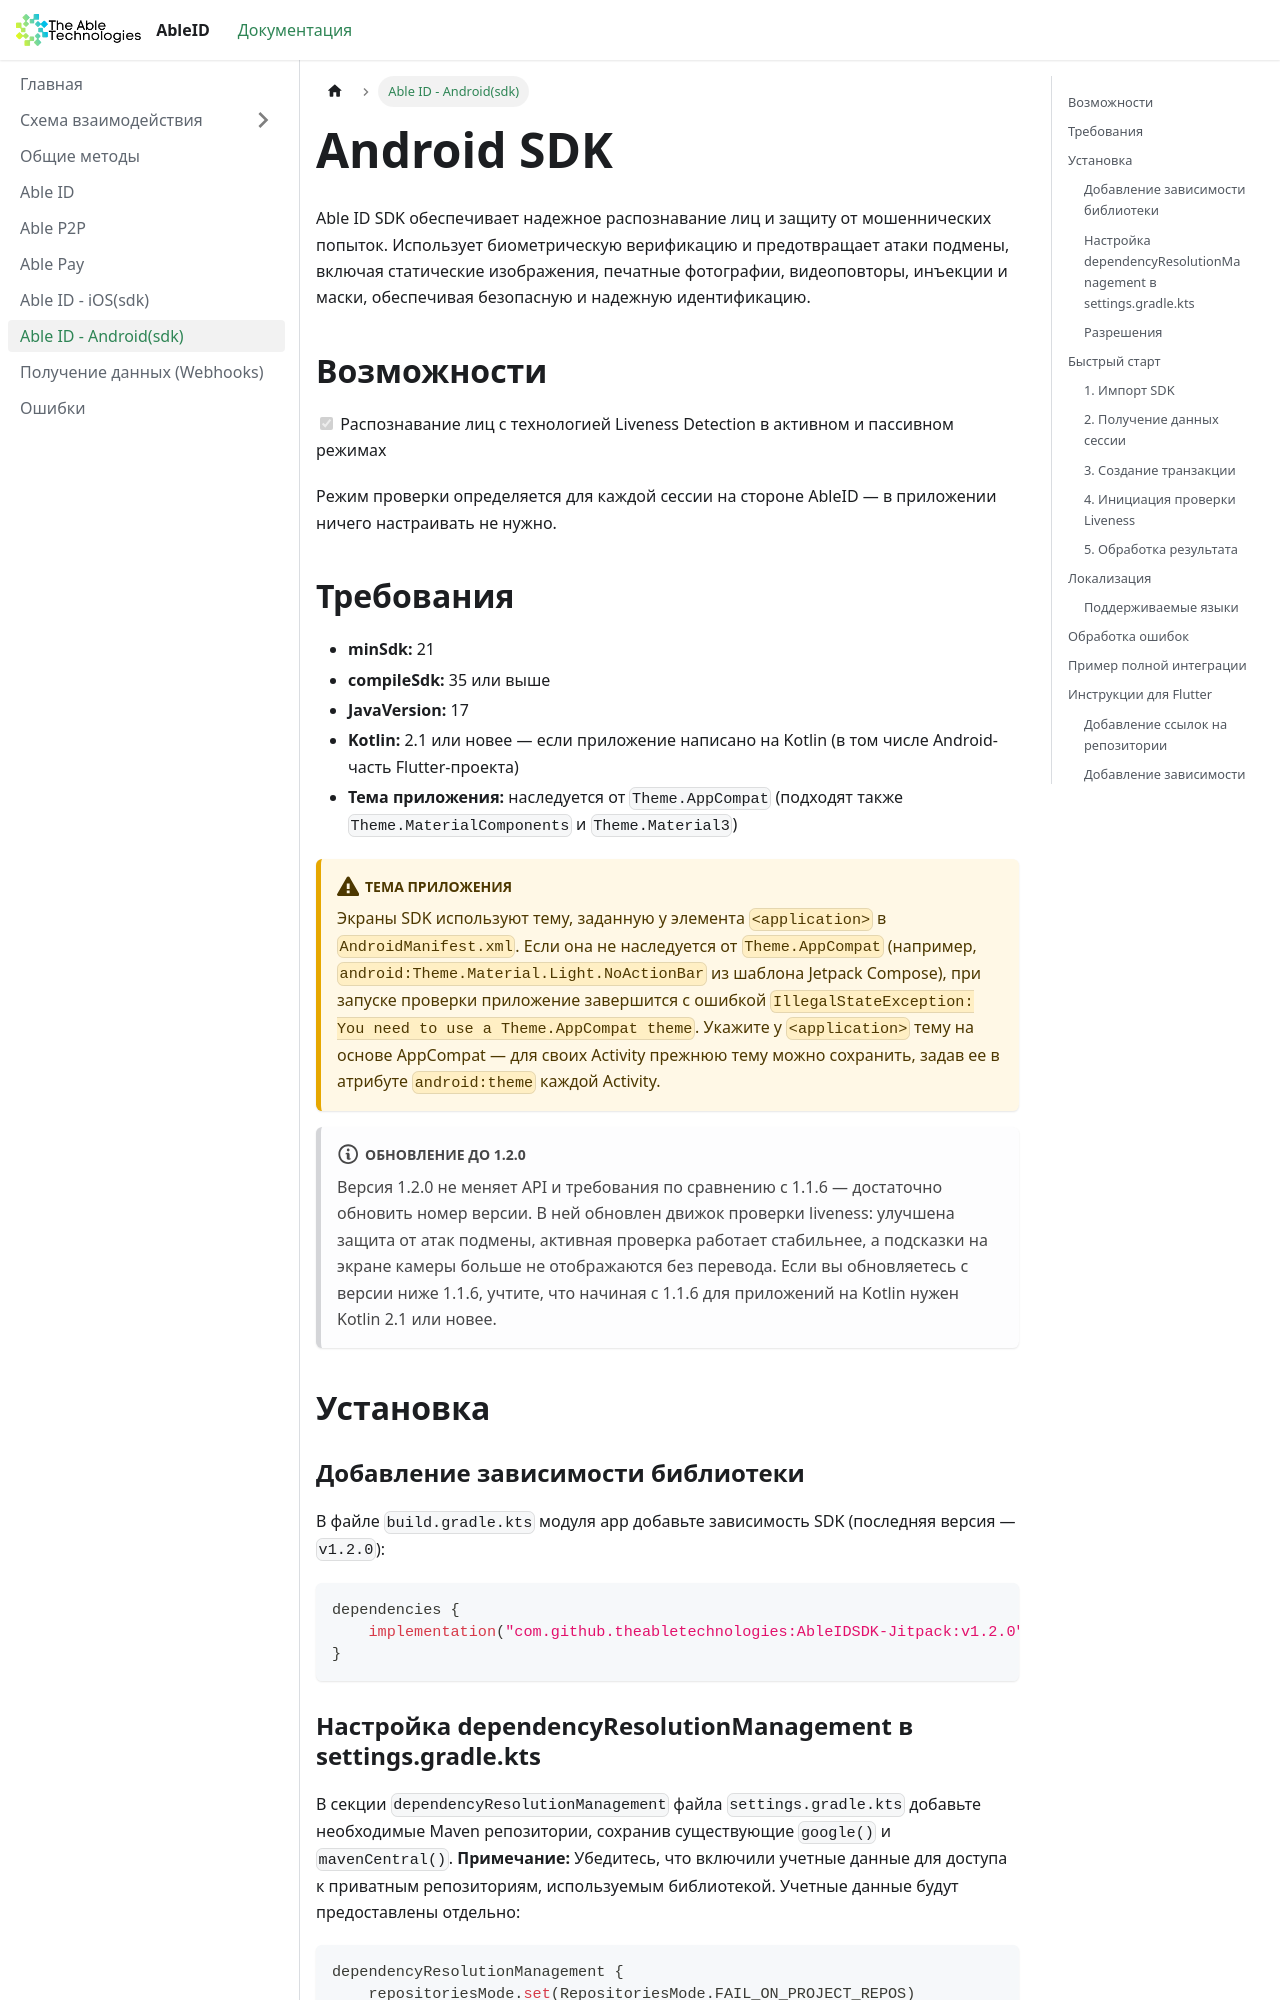

repository: theabletechnologies/ableid-docs · page: android-sdk.html · generator: docusaurus

---
id: android-sdk
title: Able ID - Android(sdk)
---

# Android SDK

Able ID SDK обеспечивает надежное распознавание лиц и защиту от мошеннических попыток. Использует биометрическую верификацию и предотвращает атаки подмены, включая статические изображения, печатные фотографии, видеоповторы, инъекции и маски, обеспечивая безопасную и надежную идентификацию.

## Возможности

- [x] Распознавание лиц с технологией Liveness Detection в активном и пассивном режимах

Режим проверки определяется для каждой сессии на стороне AbleID — в приложении ничего настраивать не нужно.

## Требования

- **minSdk:** 21
- **compileSdk:** 35 или выше
- **JavaVersion:** 17
- **Kotlin:** 2.1 или новее — если приложение написано на Kotlin (в том числе Android-часть Flutter-проекта)
- **Тема приложения:** наследуется от `Theme.AppCompat` (подходят также `Theme.MaterialComponents` и `Theme.Material3`)

:::caution Тема приложения

Экраны SDK используют тему, заданную у элемента `<application>` в `AndroidManifest.xml`. Если она не наследуется от `Theme.AppCompat` (например, `android:Theme.Material.Light.NoActionBar` из шаблона Jetpack Compose), при запуске проверки приложение завершится с ошибкой `IllegalStateException: You need to use a Theme.AppCompat theme`. Укажите у `<application>` тему на основе AppCompat — для своих Activity прежнюю тему можно сохранить, задав ее в атрибуте `android:theme` каждой Activity.

:::

:::note Обновление до 1.2.0

Версия 1.2.0 не меняет API и требования по сравнению с 1.1.6 — достаточно обновить номер версии. В ней обновлен движок проверки liveness: улучшена защита от атак подмены, активная проверка работает стабильнее, а подсказки на экране камеры больше не отображаются без перевода. Если вы обновляетесь с версии ниже 1.1.6, учтите, что начиная с 1.1.6 для приложений на Kotlin нужен Kotlin 2.1 или новее.

:::

## Установка

### Добавление зависимости библиотеки

В файле `build.gradle.kts` модуля app добавьте зависимость SDK (последняя версия — `v1.2.0`):

```kotlin
dependencies {
    implementation("com.github.theabletechnologies:AbleIDSDK-Jitpack:v1.2.0")
}
```
